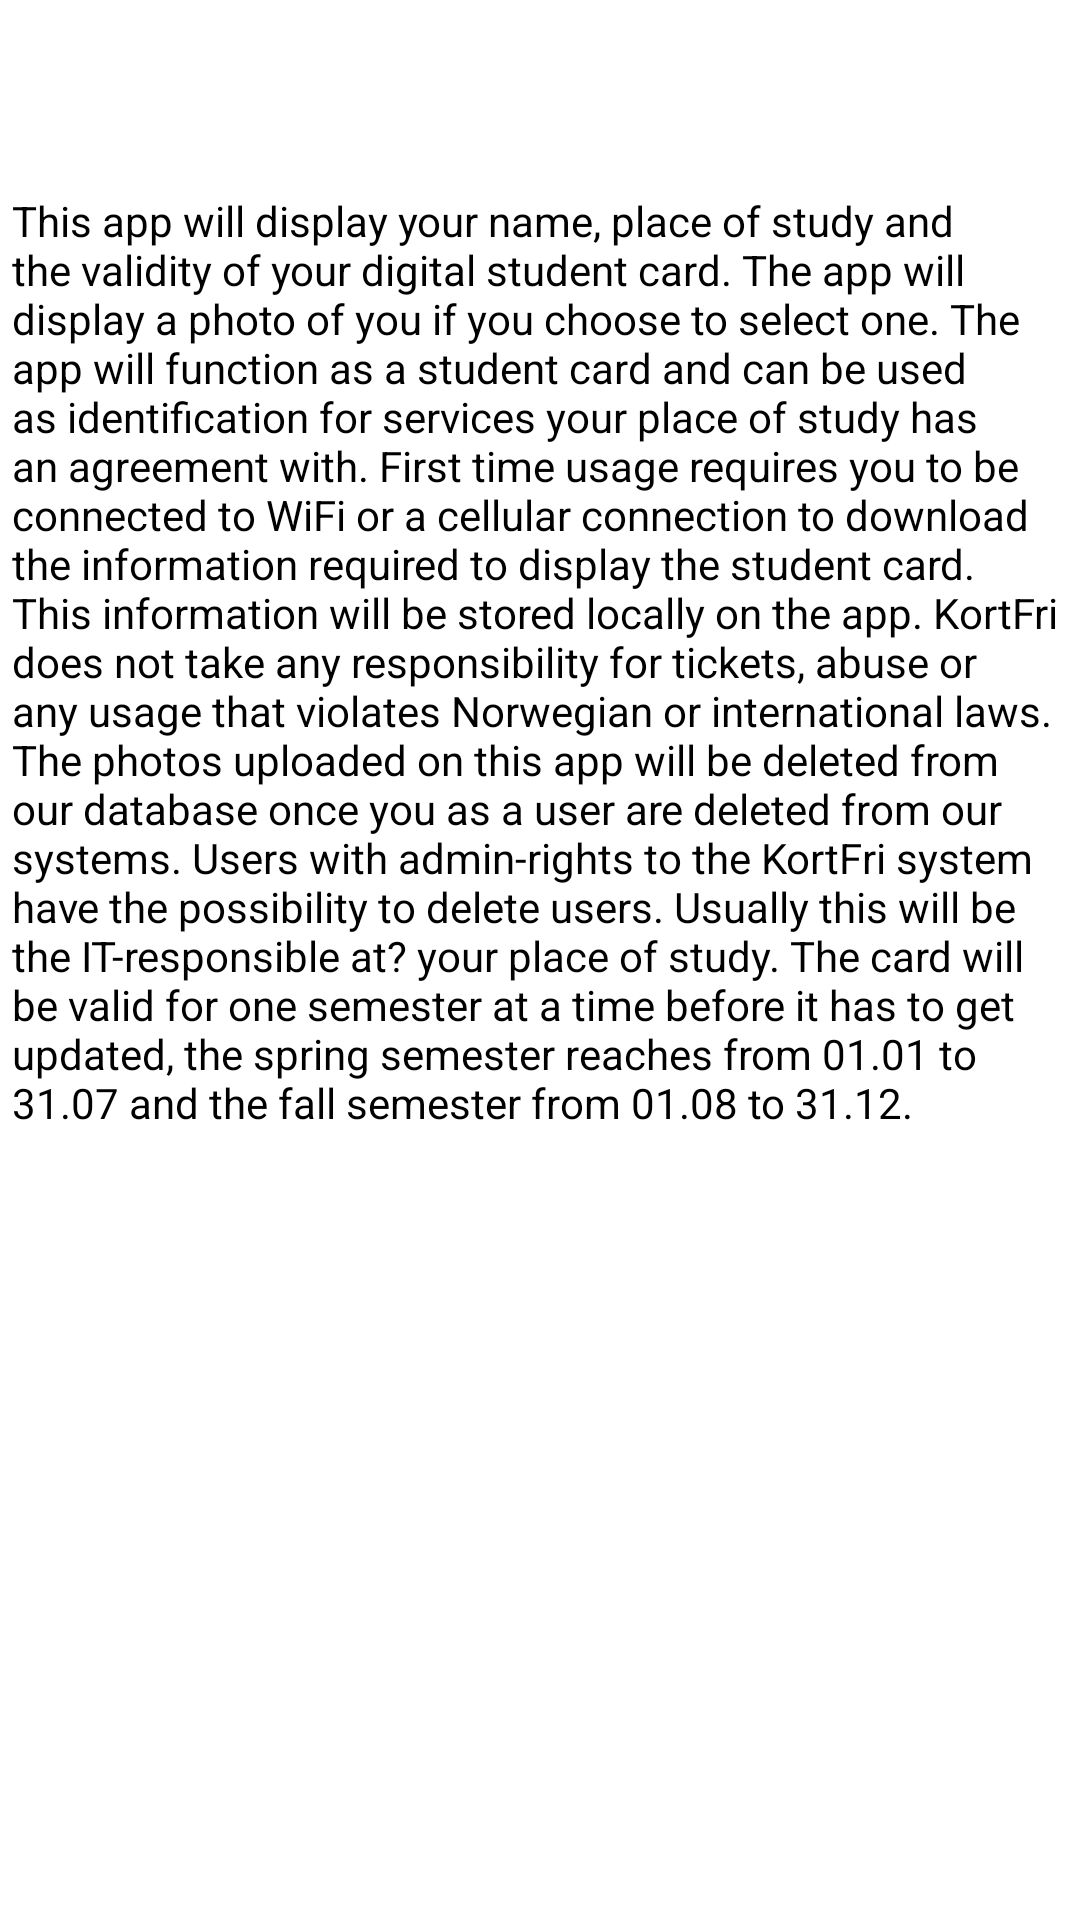

Reconstruct the res/layout file that produces this screen, plus the resources it refers to.
<!-- AndroidManifest.xml: application theme AppTheme.NoActionBar -->
<!-- res/layout/terms1_view.xml -->
<?xml version="1.0" encoding="utf-8"?>
<RelativeLayout xmlns:android="http://schemas.android.com/apk/res/android"
    xmlns:app="http://schemas.android.com/apk/res-auto"
    xmlns:tools="http://schemas.android.com/tools"
    android:layout_width="match_parent"
    android:id="@+id/activity_main5"
    android:layout_height="match_parent"
    tools:context="com.example.jorgenskevik.e_cardholders.Terms1Activity">

    <Button
        android:text="OK"
        android:layout_width="wrap_content"
        android:layout_height="60dp"
        android:id="@+id/OkButton"
        android:layout_alignParentRight="true"
        android:layout_alignParentEnd="true"
        android:layout_alignParentLeft="true"
        android:layout_alignParentStart="true"
        android:onClick="openCard"
        android:alpha="0.9"
        android:textColor="#FFFFFF"
        android:textStyle="bold"
        android:textSize="16dp"
        android:background="@drawable/darkblue"
        android:layout_alignParentBottom="true" />

    <Button
        android:text="@string/Terms"
        android:layout_width="wrap_content"
        android:layout_height="60dp"
        android:layout_alignParentTop="true"
        android:background="@drawable/darkblue"
        android:id="@+id/termsButton"
        android:textColor="#FFFFFF"
        android:textStyle="bold"
        android:textSize="16dp"
        android:alpha="0.9"
        android:layout_alignParentRight="true"
        android:layout_alignParentEnd="true"
        android:layout_alignParentLeft="true"
        android:layout_alignParentStart="true" />

    <TextView
        android:text="@string/termsdescription1"
        android:layout_width="wrap_content"
        android:layout_height="wrap_content"
        android:layout_below="@+id/termsButton"
        android:layout_alignParentLeft="true"
        android:layout_alignParentStart="true"
        android:id="@+id/textView2"
        android:layout_alignParentRight="true"
        android:textColor="#000000"
        android:paddingBottom="4dp"
        android:paddingLeft="4dp"
        android:paddingRight="4dp"
        android:paddingTop="4dp"
        android:layout_alignParentEnd="true"
        android:textSize="14sp"
        android:layout_above="@+id/OkButton" />

</RelativeLayout>
<!-- resources referenced by this layout -->
<resources>
  <string name="Terms">Terms</string>
  <string name="termsdescription1">This app will display your name, place of study and the validity of your digital student card. The app will display a photo of you if you choose to select one. The app will function as a student card and can be used as identification for services your place of study has an agreement with. First time usage requires you to be connected to WiFi or a cellular connection to download the information required to display the student card. This information will be stored locally on the app. KortFri does not take any responsibility for tickets, abuse or any usage that violates Norwegian or international laws. The photos uploaded on this app will be deleted from our database once you as a user are deleted from our systems. Users with admin-rights to the KortFri system have the possibility to delete users. Usually this will be the IT-responsible at? your place of study. The card will be valid for one semester at a time before it has to get updated, the spring semester reaches from 01.01 to 31.07 and the fall semester from 01.08 to 31.12.</string>
  <style name="AppTheme.NoActionBar">
          <item name="windowActionBar">false</item>
          <item name="windowNoTitle">true</item>
          <item name="android:windowDrawsSystemBarBackgrounds">true</item>
          <item name="android:statusBarColor">@android:color/transparent</item>
      </style>
</resources>
